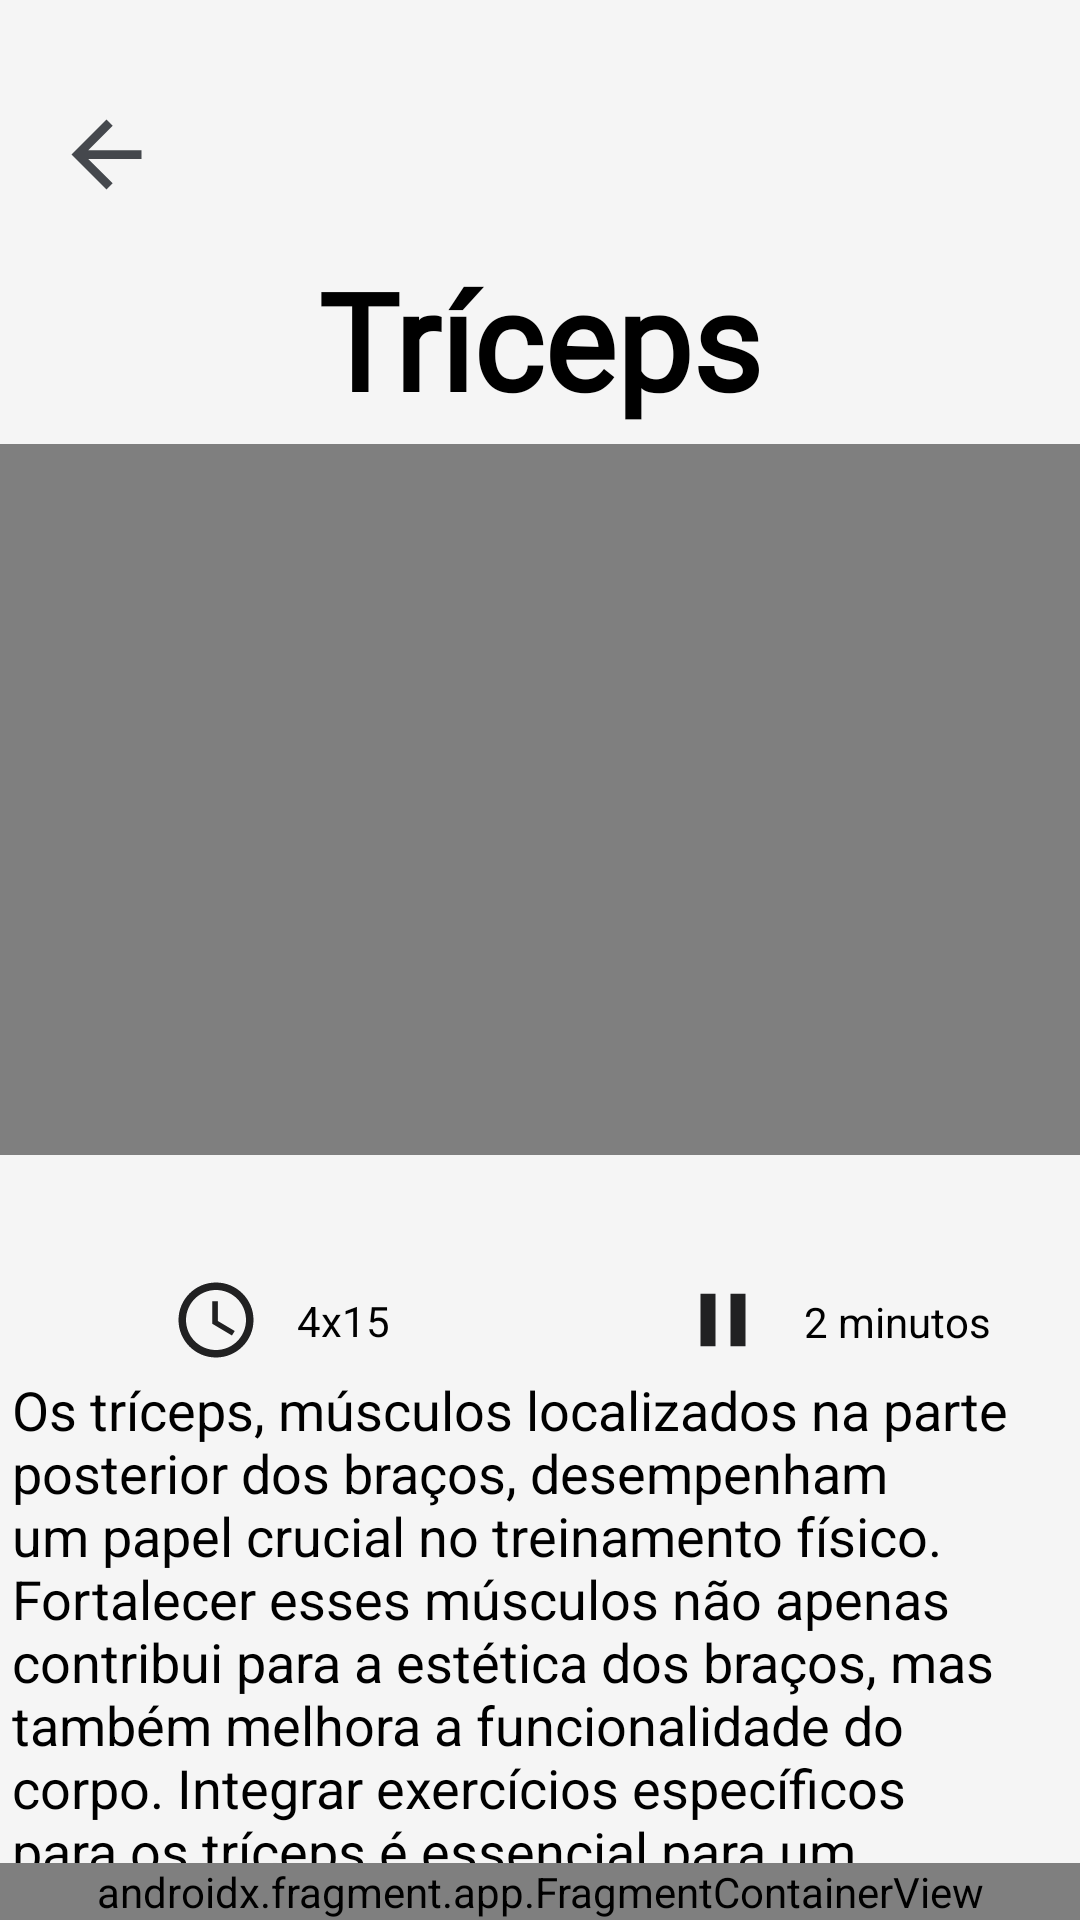

The Android layout XML behind this screen, and the referenced resources:
<!-- AndroidManifest.xml: application theme FullScreen -->
<!-- res/layout/exercicios_triceps.xml -->
<?xml version="1.0" encoding="utf-8"?>
<androidx.constraintlayout.widget.ConstraintLayout xmlns:android="http://schemas.android.com/apk/res/android"
    xmlns:tools="http://schemas.android.com/tools"
    android:layout_width="match_parent"
    android:layout_height="match_parent"
    xmlns:app="http://schemas.android.com/apk/res-auto"
    android:background="@color/background_geral">

    <ImageButton
        android:id="@+id/btnvoltar"
        android:layout_width="71dp"
        android:layout_height="53dp"
        android:layout_gravity="start"
        android:layout_marginTop="25dp"
        android:background="#00000000"
        app:layout_constraintStart_toStartOf="parent"
        app:layout_constraintTop_toTopOf="parent"
        app:srcCompat="@drawable/baseline_arrow_back_24" />

    <TextView
        android:id="@+id/textView1"
        android:layout_width="268dp"
        android:layout_height="70dp"
        android:fontFamily="@font/montserrat_semibold"
        android:gravity="center"
        android:text="Tríceps"
        android:textColor="@color/black"
        android:textSize="45dp"
        android:textStyle="bold"
        app:layout_constraintEnd_toEndOf="parent"
        app:layout_constraintStart_toStartOf="parent"
        app:layout_constraintTop_toBottomOf="@+id/btnvoltar" />

    <FrameLayout
        android:id="@+id/frameLayout"
        android:layout_width="wrap_content"
        android:layout_height="wrap_content"
        app:layout_constraintEnd_toEndOf="parent"
        app:layout_constraintStart_toStartOf="parent"
        app:layout_constraintTop_toBottomOf="@+id/textView1">

        <VideoView
            android:id="@+id/videoView"
            android:layout_width="360dp"
            android:layout_height="237dp" />
    </FrameLayout>

    <ImageView
        android:id="@+id/imageView2"
        android:layout_width="wrap_content"
        android:layout_height="wrap_content"
        android:layout_marginTop="40dp"
        app:layout_constraintEnd_toEndOf="parent"
        app:layout_constraintHorizontal_bias="0.173"
        app:layout_constraintStart_toStartOf="parent"
        app:layout_constraintTop_toBottomOf="@+id/frameLayout"
        app:srcCompat="@drawable/baseline_access_time_24" />

    <TextView
        android:id="@+id/textView30"
        android:layout_width="wrap_content"
        android:layout_height="wrap_content"
        android:layout_marginStart="12dp"
        android:text="4x15"
        android:textColor="@color/black"
        app:layout_constraintBottom_toBottomOf="@+id/imageView2"
        app:layout_constraintStart_toEndOf="@+id/imageView2"
        app:layout_constraintTop_toTopOf="@+id/imageView2" />

    <ImageView
        android:id="@+id/imageView3"
        android:layout_width="wrap_content"
        android:layout_height="wrap_content"
        android:layout_marginStart="96dp"
        app:layout_constraintBottom_toBottomOf="@+id/imageView2"
        app:layout_constraintStart_toEndOf="@+id/textView30"
        app:layout_constraintTop_toTopOf="@+id/imageView2"
        app:layout_constraintVertical_bias="0.0"
        app:srcCompat="@drawable/baseline_pause_24" />

    <TextView
        android:id="@+id/textView31"
        android:layout_width="wrap_content"
        android:layout_height="wrap_content"
        android:layout_marginStart="12dp"
        android:text="2 minutos"
        android:textColor="@color/black"
        app:layout_constraintBottom_toBottomOf="@+id/imageView3"
        app:layout_constraintStart_toEndOf="@+id/imageView3"
        app:layout_constraintTop_toTopOf="@+id/imageView3"
        app:layout_constraintVertical_bias="0.545" />

    <TextView
        android:id="@+id/textView32"
        android:layout_width="352dp"
        android:layout_height="202dp"
        android:gravity="fill"
        android:text="Os tríceps, músculos localizados na parte posterior dos braços, desempenham um papel crucial no treinamento físico. Fortalecer esses músculos não apenas contribui para a estética dos braços, mas também melhora a funcionalidade do corpo. Integrar exercícios específicos para os tríceps é essencial para um desenvolvimento muscular equilibrado."
        android:textColor="@color/black"
        android:textSize="18sp"
        app:layout_constraintBottom_toBottomOf="parent"
        app:layout_constraintEnd_toEndOf="parent"
        app:layout_constraintStart_toStartOf="parent"
        app:layout_constraintTop_toBottomOf="@+id/imageView2"
        app:layout_constraintVertical_bias="0.120000005" />

    <androidx.fragment.app.FragmentContainerView
        android:id="@+id/fragment"
        android:name="edu.example.pi.BarraAtalhosFragment"
        android:layout_width="match_parent"
        android:layout_height="wrap_content"
        app:layout_constraintBottom_toBottomOf="parent"
        app:layout_constraintEnd_toEndOf="parent"
        app:layout_constraintHorizontal_bias="0.0"
        app:layout_constraintStart_toStartOf="parent" />

</androidx.constraintlayout.widget.ConstraintLayout>
<!-- resources referenced by this layout -->
<resources>
  <color name="background_geral">#F5F5F5</color>
  <color name="black">#FF000000</color>
  <!-- drawable baseline_access_time_24 (drawable) -->
  <vector android:alpha="0.9" android:height="30dp" android:tint="#080809"
      android:viewportHeight="24" android:viewportWidth="24"
      android:width="30dp" xmlns:android="http://schemas.android.com/apk/res/android">
      <path android:fillColor="@android:color/white" android:pathData="M11.99,2C6.47,2 2,6.48 2,12s4.47,10 9.99,10C17.52,22 22,17.52 22,12S17.52,2 11.99,2zM12,20c-4.42,0 -8,-3.58 -8,-8s3.58,-8 8,-8 8,3.58 8,8 -3.58,8 -8,8z"/>
      <path android:fillColor="@android:color/white" android:pathData="M12.5,7H11v6l5.25,3.15 0.75,-1.23 -4.5,-2.67z"/>
  </vector>
  <!-- drawable baseline_arrow_back_24 (drawable) -->
  <vector android:alpha="0.87" android:autoMirrored="true"
      android:height="35dp" android:tint="#292D32"
      android:viewportHeight="24" android:viewportWidth="24"
      android:width="35dp" xmlns:android="http://schemas.android.com/apk/res/android">
      <path android:fillColor="@android:color/white" android:pathData="M20,11H7.83l5.59,-5.59L12,4l-8,8 8,8 1.41,-1.41L7.83,13H20v-2z"/>
  </vector>
  <!-- drawable baseline_pause_24 (drawable) -->
  <vector android:alpha="0.9" android:height="30dp" android:tint="#080809"
      android:viewportHeight="24" android:viewportWidth="24"
      android:width="30dp" xmlns:android="http://schemas.android.com/apk/res/android">
      <path android:fillColor="@android:color/white" android:pathData="M6,19h4L10,5L6,5v14zM14,5v14h4L18,5h-4z"/>
  </vector>
  <style name="FullScreen" parent="Theme.MaterialComponents.DayNight.NoActionBar">
          <item name="windowNoTitle">true</item>
          <item name="android:windowFullscreen">true</item>
          <item name="windowActionBar">false</item>
          <item name="android:windowContentOverlay">@null</item>
      </style>
</resources>
